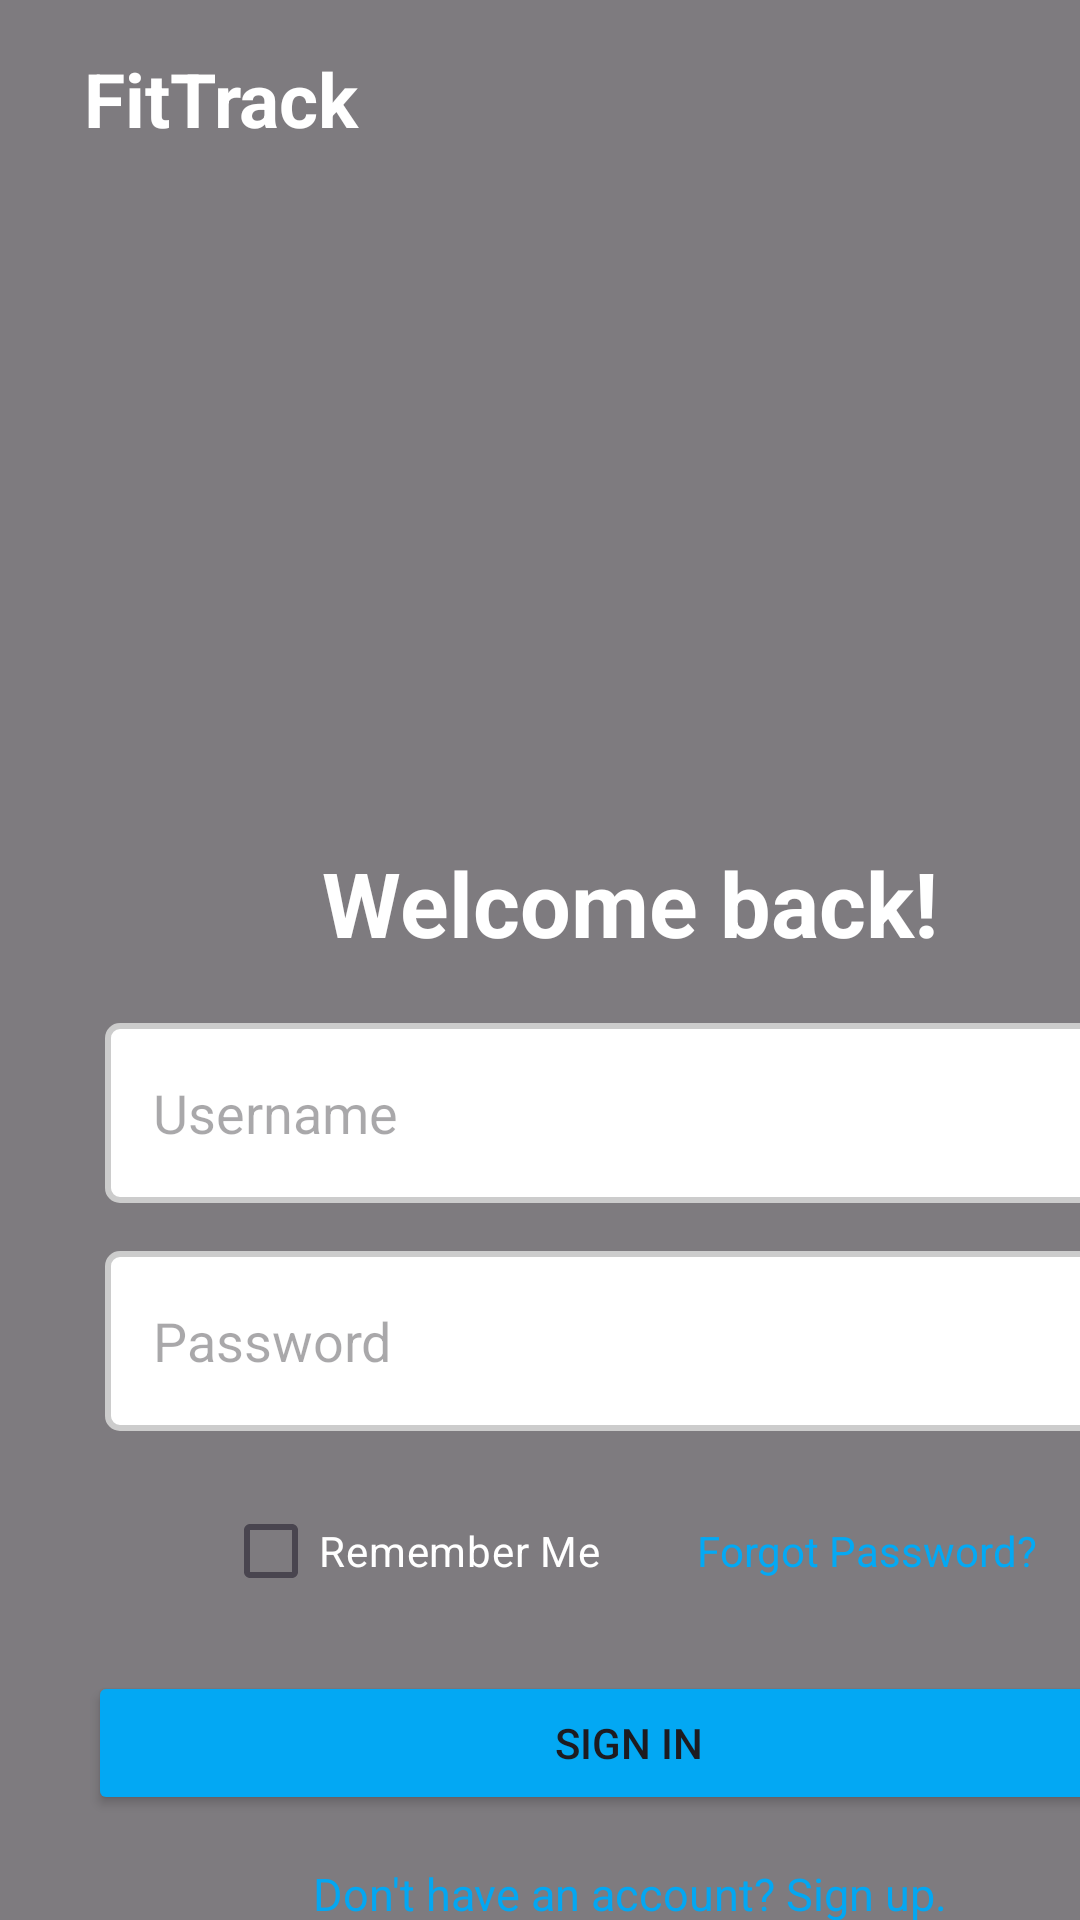

Here is an Android app screen rendered from its layout file. Give the layout XML and the strings, colors and styles it references.
<!-- AndroidManifest.xml: application theme Theme.Christine_Emerson_Weight_Tracker_App -->
<!-- res/layout/activity_login.xml -->
<?xml version="1.0" encoding="utf-8"?>
<androidx.constraintlayout.widget.ConstraintLayout xmlns:android="http://schemas.android.com/apk/res/android"
    xmlns:app="http://schemas.android.com/apk/res-auto"
    xmlns:tools="http://schemas.android.com/tools"
    android:layout_width="match_parent"
    android:layout_height="match_parent">

    <ImageView
        android:id="@+id/loginImage"
        android:layout_width="419dp"
        android:layout_height="245dp"
        android:scaleType="centerCrop"
        app:layout_constraintBottom_toBottomOf="parent"
        app:layout_constraintDimensionRatio="1:1"
        app:layout_constraintEnd_toEndOf="parent"
        app:layout_constraintStart_toStartOf="parent"
        app:layout_constraintTop_toTopOf="parent"
        app:layout_constraintVertical_bias="0.0"
        android:contentDescription="@string/todo"
        tools:ignore="ContentDescription" />

    
    <ImageView
        android:layout_width="match_parent"
        android:layout_height="match_parent"
        android:scaleType="centerCrop"
        android:src="@drawable/login_signup"
        android:contentDescription="@string/login_screen" />

    
    <View
        android:layout_width="match_parent"
        android:layout_height="match_parent"
        android:background="@color/semi_transparent_color" />


    <TextView
        android:id="@+id/logo"
        android:layout_width="wrap_content"
        android:layout_height="wrap_content"
        android:layout_marginStart="28dp"
        android:layout_marginTop="16dp"
        android:text="@string/fittrack"
        android:textColor="#FFFFFF"
        android:textSize="25sp"
        android:textStyle="bold"
        app:layout_constraintStart_toStartOf="parent"
        app:layout_constraintTop_toTopOf="parent" />

    <LinearLayout
        android:layout_width="420dp"
        android:layout_height="626dp"
        android:layout_marginTop="148dp"
        android:gravity="center"
        android:orientation="vertical"
        android:padding="20dp"
        app:layout_constraintTop_toTopOf="parent"
        tools:layout_editor_absoluteX="-9dp"
        tools:ignore="MissingConstraints">

        <TextView
            android:id="@+id/login_text"
            android:layout_width="wrap_content"
            android:layout_height="wrap_content"
            android:layout_marginTop="16dp"
            android:layout_marginBottom="20dp"
            android:text="@string/welcome_back"
            android:textColor="#FFFFFF"
            android:textSize="30sp"
            android:textStyle="bold"
            app:layout_constraintStart_toStartOf="parent"
            app:layout_constraintTop_toTopOf="parent" />

        <EditText
            android:id="@+id/username"
            android:layout_width="350dp"
            android:layout_height="60dp"
            android:layout_marginBottom="16dp"
            android:background="@drawable/edittext_border"
            android:hint="@string/username"
            android:paddingStart="16dp"
            android:paddingEnd="16dp"
            android:inputType="text"
            android:autofillHints="" />

        <EditText
            android:id="@+id/login_password"
            android:layout_width="350dp"
            android:layout_height="60dp"
            android:background="@drawable/edittext_border"
            android:drawablePadding="8dp"
            android:hint="@string/password"
            android:paddingStart="16dp"
            android:paddingEnd="16dp"
            android:inputType="textPassword"
            android:autofillHints="" />

        <LinearLayout
            android:layout_width="wrap_content"
            android:layout_height="wrap_content"
            android:layout_marginTop="16dp"
            android:orientation="horizontal"
            app:layout_constraintEnd_toEndOf="parent"
            app:layout_constraintStart_toStartOf="parent"
            app:layout_constraintTop_toBottomOf="@id/login_password">

            <CheckBox
                android:id="@+id/chkSaveCredentials"
                android:layout_width="wrap_content"
                android:layout_height="wrap_content"
                android:text="@string/remember_me"
                android:textColor="@color/white" />

            <View
                android:layout_width="16dp"
                android:layout_height="1dp" />

            <TextView
                android:id="@+id/textViewForgotPass"
                android:layout_width="wrap_content"
                android:layout_height="wrap_content"
                android:layout_marginStart="16dp"
                android:text="@string/forgot_password"
                android:textColor="#03A9F4" />
        </LinearLayout>

        <Button
            android:id="@+id/login_button"
            android:layout_width="361dp"
            android:layout_height="48dp"
            android:layout_marginTop="16dp"
            android:backgroundTint="#03A8F3"
            android:text="@string/sign_in" />

        <TextView
            android:id="@+id/signupRedirectText"
            android:layout_width="match_parent"
            android:layout_height="wrap_content"
            android:layout_marginTop="16dp"
            android:layout_marginBottom="16dp"
            android:gravity="center"
            android:text="@string/don_t_have_an_account_sign_up"
            android:textColor="#03A7F2"
            android:textSize="15sp"
            tools:ignore="TextSizeCheck" />

    </LinearLayout>
</androidx.constraintlayout.widget.ConstraintLayout>
<!-- resources referenced by this layout -->
<resources>
  <color name="semi_transparent_color">#80000000</color>
  <color name="white">#FFFFFFFF</color>
  <!-- drawable edittext_border (drawable) -->
  <?xml version="1.0" encoding="utf-8"?>
  <shape xmlns:android="http://schemas.android.com/apk/res/android"
      android:shape="rectangle">
  
      
      <solid android:color="#FFFFFF" />
  
      
      <stroke
          android:width="2dp"
          android:color="#CCCCCC" />
  
      
      <corners android:radius="4dp" />
  </shape>
  <string name="don_t_have_an_account_sign_up">Don\'t have an account? Sign up.</string>
  <string name="fittrack">FitTrack</string>
  <string name="forgot_password">Forgot Password?</string>
  <string name="login_screen">loginScreen</string>
  <string name="password">Password</string>
  <string name="remember_me">Remember Me</string>
  <string name="sign_in">Sign In</string>
  <string name="todo">TODO</string>
  <string name="username">Username</string>
  <string name="welcome_back">Welcome back!</string>
  <style name="Theme.Christine_Emerson_Weight_Tracker_App" parent="Base.Theme.Christine_Emerson_Weight_Tracker_App" />
  <style name="Base.Theme.Christine_Emerson_Weight_Tracker_App" parent="Theme.Material3.DayNight.NoActionBar">
          
          <item name="colorPrimary">@color/white</item>
          <item name="colorPrimaryDark">@color/black</item>
          name="CustomAlertDialogStyle" parent="Theme.AppCompat.Light.Dialog.Alert"&gt;
          
          <item name="colorAccent">@color/button_color</item>
          
          <item name="android:textColorSecondary">@color/button_text_color</item>
  
      </style>
  <color name="black">#FF000000</color>
  <color name="button_color">#03A8F3</color>
  <color name="button_text_color">#FFFFFFFF</color>
</resources>
